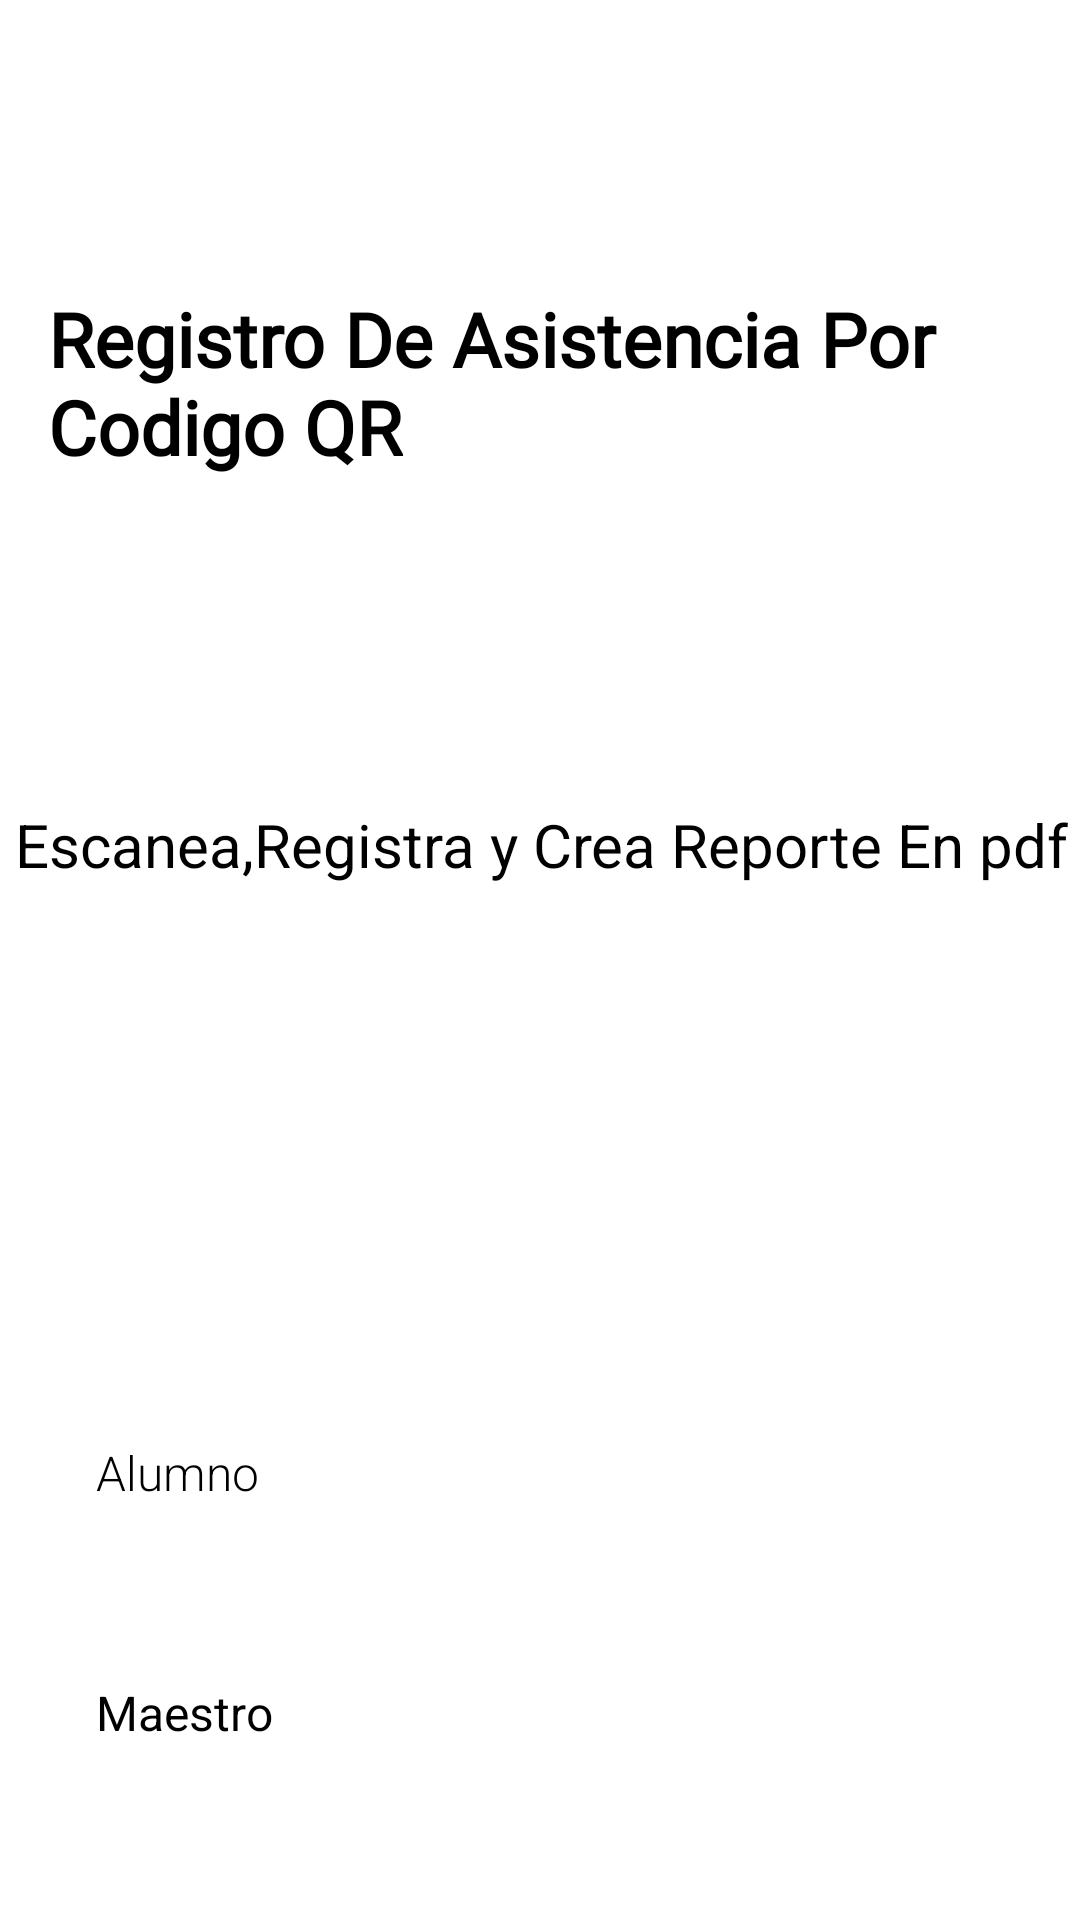

Reconstruct the res/layout file that produces this screen, plus the resources it refers to.
<!-- AndroidManifest.xml: application theme Theme.APLICACION_CAMPUS_SCAN -->
<!-- res/layout/activity_menu_principal.xml -->
<?xml version="1.0" encoding="utf-8"?>
<androidx.constraintlayout.widget.ConstraintLayout xmlns:android="http://schemas.android.com/apk/res/android"
    xmlns:app="http://schemas.android.com/apk/res-auto"
    xmlns:tools="http://schemas.android.com/tools"
    android:layout_width="match_parent"
    android:layout_height="match_parent"
    tools:context=".Actividades.Menu_principal"
    android:background="@color/white"

    >


    <Button
        android:id="@+id/button"
        android:layout_width="match_parent"
        android:layout_height="wrap_content"
        android:layout_marginStart="32dp"
        android:layout_marginEnd="32dp"
        android:text="Alumno"
        android:textSize="16dp"
       android:fontFamily="sans-serif-light"
        android:layout_marginBottom="32dp"
        android:minHeight="48dp"
        android:onClick="cambio_registr_a"
        app:layout_constraintBottom_toTopOf="@+id/button3"
        app:layout_constraintEnd_toEndOf="parent"
        app:layout_constraintStart_toStartOf="parent" />

    <Button
        android:id="@+id/button3"
        android:layout_width="match_parent"
        android:layout_height="wrap_content"
        android:layout_marginStart="32dp"
        android:layout_marginEnd="32dp"
        android:layout_marginBottom="32dp"
        android:minHeight="48dp"
        android:textSize="16dp"
        android:fontFamily="sans-serif"
        android:text="Maestro"
        android:onClick="cambio_registro_maestro"
        app:layout_constraintBottom_toBottomOf="parent"
        app:layout_constraintEnd_toEndOf="parent"
        app:layout_constraintStart_toStartOf="parent"
        tools:ignore="SpeakableTextPresentCheck" />

    <ImageView
        android:id="@+id/imageView3"
        android:layout_width="wrap_content"
        android:layout_height="wrap_content"
        android:layout_marginTop="32dp"
        app:layout_constraintEnd_toEndOf="parent"
        app:layout_constraintHorizontal_bias="0.494"
        app:layout_constraintStart_toStartOf="parent"
        app:layout_constraintTop_toTopOf="parent"
        app:srcCompat="@drawable/illustration" />

    <TextView
        android:id="@+id/textView8"
        android:layout_width="0dp"
        android:layout_height="wrap_content"
        android:layout_marginStart="16dp"
        android:layout_marginTop="64dp"
        android:fontFamily="@font/assets_fonts_opensansregular"
        android:text="Registro De Asistencia Por Codigo QR"
        android:textColor="@color/black"
        android:textSize="25dp"
        android:textStyle="bold"
        app:layout_constraintEnd_toEndOf="parent"
        app:layout_constraintStart_toStartOf="parent"
        app:layout_constraintTop_toBottomOf="@+id/imageView3" />

    <TextView
        android:id="@+id/textView9"
        android:layout_width="wrap_content"
        android:layout_height="wrap_content"
        android:layout_marginStart="24dp"
        android:layout_marginTop="16dp"
        android:layout_marginEnd="24dp"
        android:layout_marginBottom="92dp"
        android:text="
Escanea,Registra y Crea Reporte En pdf
"
        android:textColor="@color/black"
        android:textSize="20dp"
        app:layout_constraintBottom_toTopOf="@+id/button"
        app:layout_constraintEnd_toEndOf="parent"
        app:layout_constraintStart_toStartOf="parent"
        app:layout_constraintTop_toBottomOf="@+id/textView8" />


</androidx.constraintlayout.widget.ConstraintLayout>
<!-- resources referenced by this layout -->
<resources>
  <!-- drawable illustration: vector/xml drawable (drawable, 2249 chars, omitted) -->
  <style name="Theme.APLICACION_CAMPUS_SCAN" parent="Theme.Material3.DayNight.NoActionBar">
          
          <item name="colorPrimary">@color/black</item>
          <item name="colorPrimaryVariant">#090909</item>
          <item name="colorOnPrimary">@color/white</item>
          
          <item name="colorSecondary">@color/teal_200</item>
          <item name="colorSecondaryVariant">@color/teal_200</item>
          <item name="colorOnSecondary">@color/black</item>
          
          <item name="android:statusBarColor">?attr/colorPrimaryVariant</item>
          
      </style>
  <!-- not gathered from this repository: default colours our renderer supplied (Android Studio template values) -->
  <color name="teal_200">#FF03DAC5</color>
  <color name="black">#FF000000</color>
  <color name="white">#FFFFFFFF</color>
</resources>
